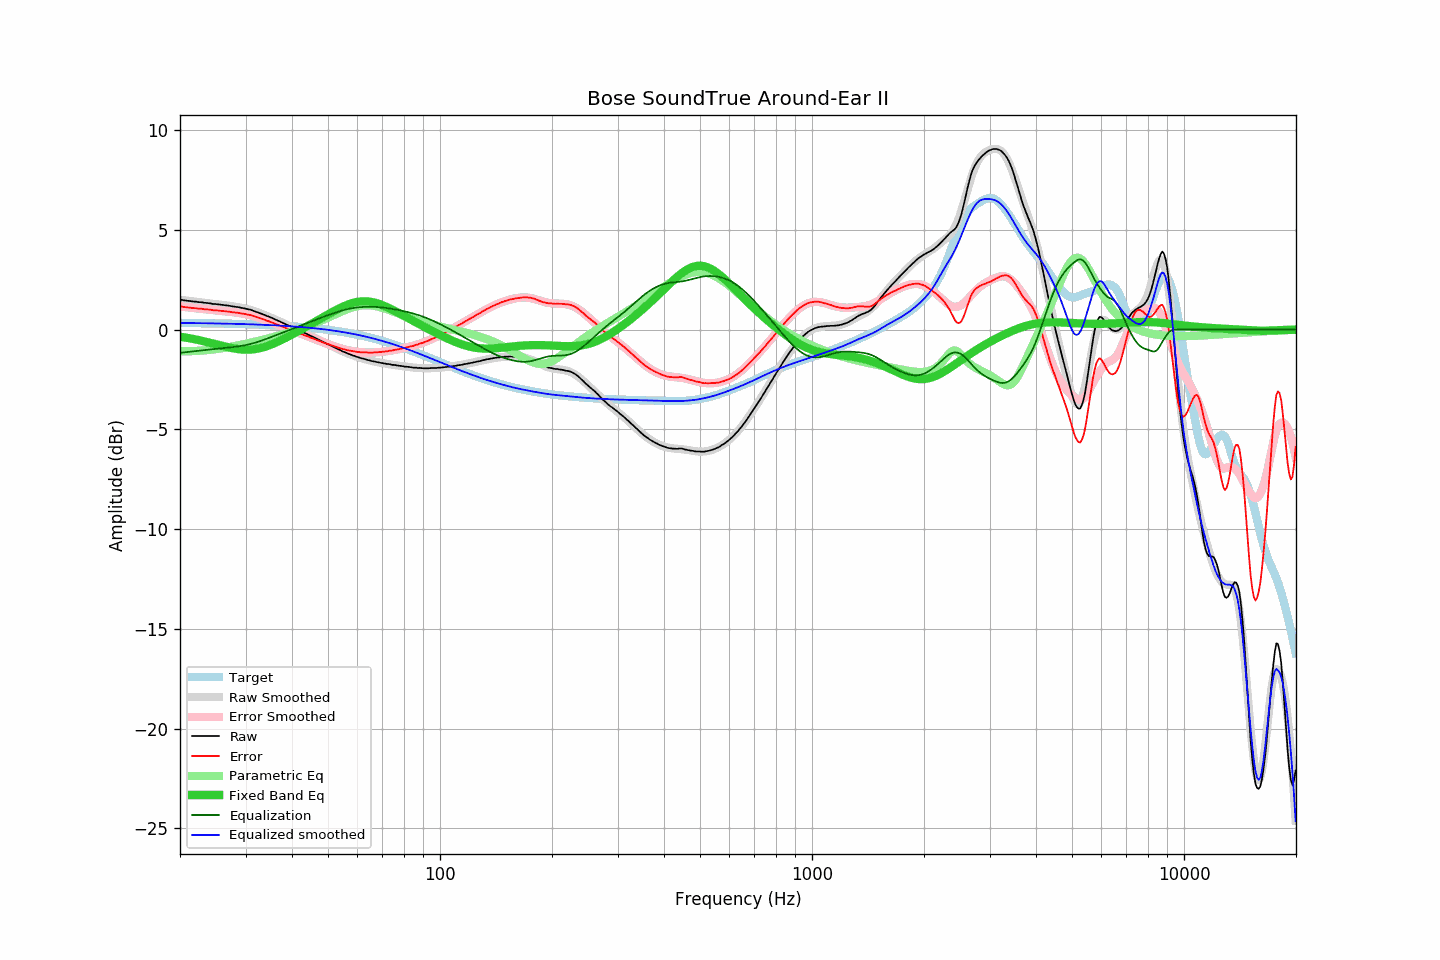

The table this chart was drawn from, first rows:
frequency, raw, error, smoothed, error_smoothed, equalization, parametric_eq, equalized_raw, equalized_smoothed, target
20.00, 1.50, 1.17, 1.50, 1.16, -1.16, -0.35, 0.34, 0.34, 0.34
20.20, 1.49, 1.16, 1.49, 1.15, -1.15, -0.37, 0.34, 0.33, 0.34
20.40, 1.47, 1.14, 1.48, 1.14, -1.14, -0.38, 0.33, 0.33, 0.34
20.61, 1.46, 1.13, 1.47, 1.13, -1.13, -0.39, 0.33, 0.33, 0.33
20.81, 1.45, 1.12, 1.46, 1.12, -1.12, -0.41, 0.33, 0.33, 0.33
21.02, 1.44, 1.11, 1.45, 1.12, -1.12, -0.42, 0.33, 0.33, 0.33
21.23, 1.43, 1.10, 1.44, 1.11, -1.11, -0.43, 0.33, 0.33, 0.33
21.44, 1.42, 1.09, 1.43, 1.10, -1.10, -0.45, 0.33, 0.33, 0.33
21.66, 1.41, 1.08, 1.42, 1.09, -1.09, -0.46, 0.33, 0.33, 0.33
21.87, 1.40, 1.08, 1.41, 1.08, -1.08, -0.48, 0.32, 0.33, 0.33
22.09, 1.40, 1.08, 1.40, 1.07, -1.07, -0.50, 0.33, 0.33, 0.33
22.31, 1.38, 1.06, 1.39, 1.06, -1.06, -0.51, 0.32, 0.33, 0.33
22.54, 1.37, 1.05, 1.38, 1.05, -1.05, -0.53, 0.32, 0.32, 0.33
22.76, 1.37, 1.05, 1.37, 1.04, -1.04, -0.55, 0.33, 0.32, 0.32
22.99, 1.36, 1.04, 1.36, 1.04, -1.04, -0.57, 0.33, 0.32, 0.32
23.22, 1.34, 1.02, 1.35, 1.03, -1.03, -0.59, 0.32, 0.32, 0.32
23.45, 1.34, 1.02, 1.34, 1.02, -1.02, -0.61, 0.32, 0.32, 0.32
23.69, 1.33, 1.01, 1.33, 1.01, -1.01, -0.62, 0.32, 0.32, 0.32
23.92, 1.32, 1.01, 1.32, 1.00, -1.00, -0.64, 0.32, 0.32, 0.32
24.16, 1.31, 1.00, 1.31, 1.00, -1.00, -0.66, 0.32, 0.32, 0.32
24.40, 1.29, 0.98, 1.30, 0.99, -0.99, -0.68, 0.31, 0.31, 0.32
24.65, 1.28, 0.97, 1.29, 0.98, -0.98, -0.71, 0.30, 0.31, 0.31
24.89, 1.28, 0.97, 1.28, 0.97, -0.97, -0.73, 0.31, 0.31, 0.31
25.14, 1.27, 0.96, 1.27, 0.96, -0.96, -0.75, 0.31, 0.31, 0.31
25.39, 1.26, 0.95, 1.26, 0.95, -0.95, -0.77, 0.31, 0.31, 0.31
25.65, 1.25, 0.95, 1.25, 0.95, -0.95, -0.79, 0.31, 0.31, 0.31
25.91, 1.24, 0.94, 1.24, 0.94, -0.94, -0.81, 0.31, 0.31, 0.31
26.16, 1.23, 0.93, 1.23, 0.93, -0.93, -0.83, 0.30, 0.30, 0.30
26.43, 1.22, 0.92, 1.22, 0.92, -0.92, -0.85, 0.30, 0.30, 0.30
26.69, 1.21, 0.91, 1.21, 0.91, -0.91, -0.87, 0.30, 0.30, 0.30
26.96, 1.20, 0.90, 1.20, 0.90, -0.90, -0.88, 0.30, 0.30, 0.30
27.23, 1.19, 0.90, 1.19, 0.89, -0.89, -0.90, 0.30, 0.30, 0.30
27.50, 1.17, 0.88, 1.18, 0.88, -0.88, -0.92, 0.29, 0.29, 0.30
27.77, 1.16, 0.87, 1.17, 0.87, -0.87, -0.93, 0.29, 0.29, 0.29
28.05, 1.15, 0.86, 1.15, 0.86, -0.86, -0.95, 0.29, 0.29, 0.29
28.33, 1.13, 0.84, 1.14, 0.85, -0.85, -0.96, 0.28, 0.29, 0.29
28.62, 1.13, 0.85, 1.13, 0.84, -0.84, -0.97, 0.29, 0.29, 0.29
28.90, 1.11, 0.83, 1.11, 0.83, -0.83, -0.98, 0.28, 0.28, 0.29
29.19, 1.09, 0.81, 1.10, 0.82, -0.82, -0.99, 0.28, 0.28, 0.28
29.48, 1.08, 0.80, 1.08, 0.80, -0.80, -1.00, 0.28, 0.28, 0.28
29.78, 1.06, 0.79, 1.07, 0.79, -0.79, -1.00, 0.28, 0.28, 0.28
30.08, 1.05, 0.78, 1.05, 0.77, -0.77, -1.00, 0.28, 0.28, 0.28
30.38, 1.02, 0.75, 1.03, 0.75, -0.75, -1.01, 0.27, 0.27, 0.27
30.68, 1.01, 0.74, 1.01, 0.74, -0.74, -1.00, 0.28, 0.27, 0.27
30.99, 0.99, 0.73, 0.98, 0.72, -0.72, -1.00, 0.28, 0.27, 0.27
31.30, 0.96, 0.70, 0.96, 0.69, -0.69, -0.99, 0.27, 0.26, 0.27
31.61, 0.93, 0.67, 0.93, 0.67, -0.67, -0.98, 0.26, 0.26, 0.26
31.93, 0.90, 0.64, 0.91, 0.65, -0.65, -0.97, 0.26, 0.26, 0.26
32.24, 0.87, 0.62, 0.88, 0.62, -0.62, -0.96, 0.25, 0.26, 0.26
32.57, 0.84, 0.59, 0.85, 0.60, -0.60, -0.94, 0.25, 0.25, 0.25
32.89, 0.81, 0.56, 0.82, 0.57, -0.57, -0.92, 0.24, 0.25, 0.25
33.22, 0.78, 0.54, 0.79, 0.54, -0.54, -0.90, 0.24, 0.25, 0.25
33.55, 0.75, 0.51, 0.75, 0.51, -0.51, -0.88, 0.24, 0.24, 0.24
33.89, 0.72, 0.48, 0.72, 0.48, -0.48, -0.86, 0.24, 0.24, 0.24
34.23, 0.68, 0.45, 0.69, 0.45, -0.45, -0.83, 0.23, 0.23, 0.24
34.57, 0.66, 0.43, 0.66, 0.42, -0.42, -0.80, 0.24, 0.23, 0.23
34.92, 0.62, 0.39, 0.62, 0.39, -0.39, -0.77, 0.23, 0.23, 0.23
35.27, 0.59, 0.37, 0.59, 0.36, -0.36, -0.74, 0.23, 0.22, 0.23
35.62, 0.55, 0.33, 0.55, 0.33, -0.33, -0.71, 0.22, 0.22, 0.22
35.97, 0.51, 0.30, 0.52, 0.30, -0.30, -0.67, 0.21, 0.22, 0.22
... 635 more rows
